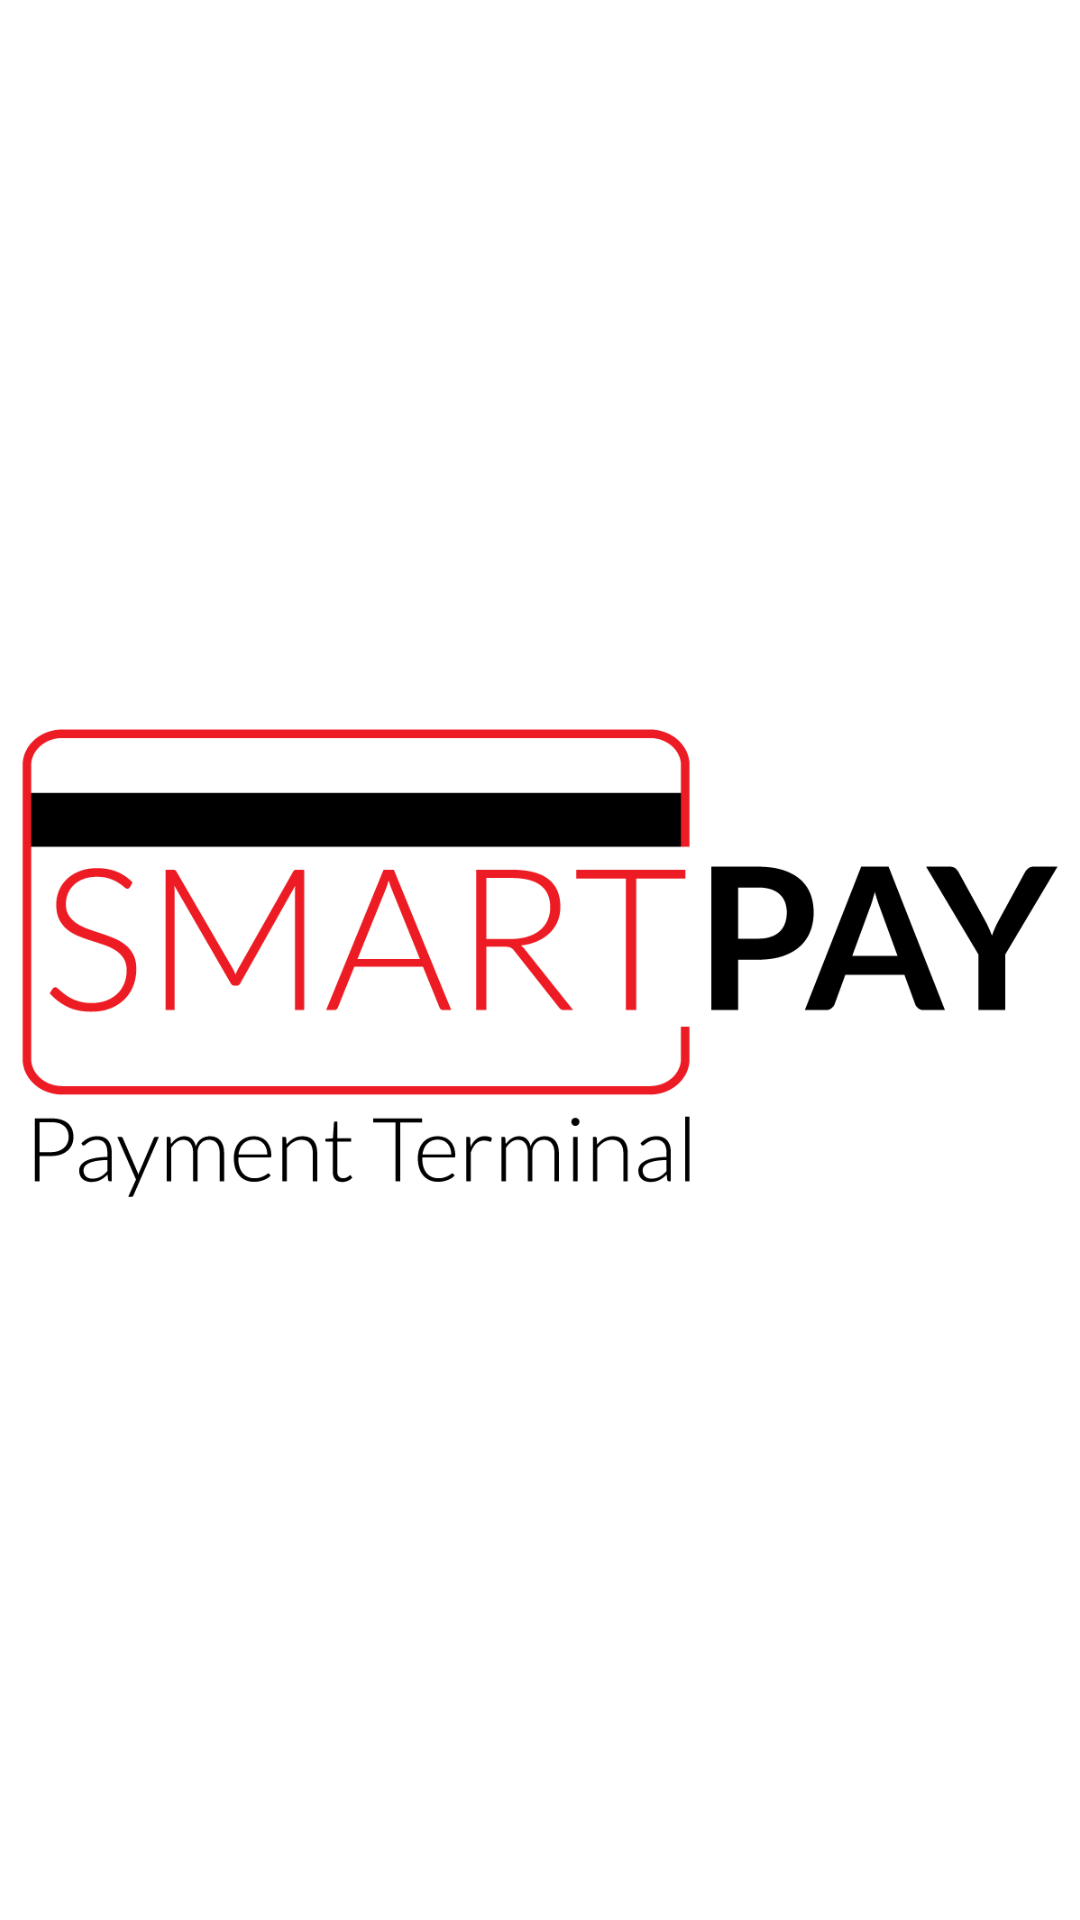

Reconstruct the res/layout file that produces this screen, plus the resources it refers to.
<!-- AndroidManifest.xml: activity theme Theme.AppCompat.NoActionBar -->
<!-- res/layout/activity_splach_screen.xml -->
<RelativeLayout xmlns:android="http://schemas.android.com/apk/res/android"
    xmlns:tools="http://schemas.android.com/tools" android:layout_width="match_parent"
    android:layout_height="match_parent" android:paddingLeft="@dimen/activity_horizontal_margin"
    android:paddingRight="@dimen/activity_horizontal_margin"
    android:paddingTop="@dimen/activity_vertical_margin"
    android:paddingBottom="@dimen/activity_vertical_margin"
    tools:context="navigation.itnav.com.terminal.SplachScreenActivity"
    android:background="#fff">

    <LinearLayout
        android:orientation="vertical"
        android:layout_width="match_parent"
        android:layout_height="wrap_content"
        android:layout_centerVertical="true"
        android:layout_alignParentLeft="true"
        android:layout_alignParentStart="true"
        android:id="@+id/linearLayout"
        android:background="#fff">

        <ImageView
            android:layout_width="wrap_content"
            android:layout_height="wrap_content"
            android:id="@+id/imageView"
            android:src="@drawable/smart_pay"/>

    </LinearLayout>

</RelativeLayout>
<!-- resources referenced by this layout -->
<resources>
  <!-- drawable smart_pay: png bitmap (drawable, 35923 bytes) -->
</resources>
